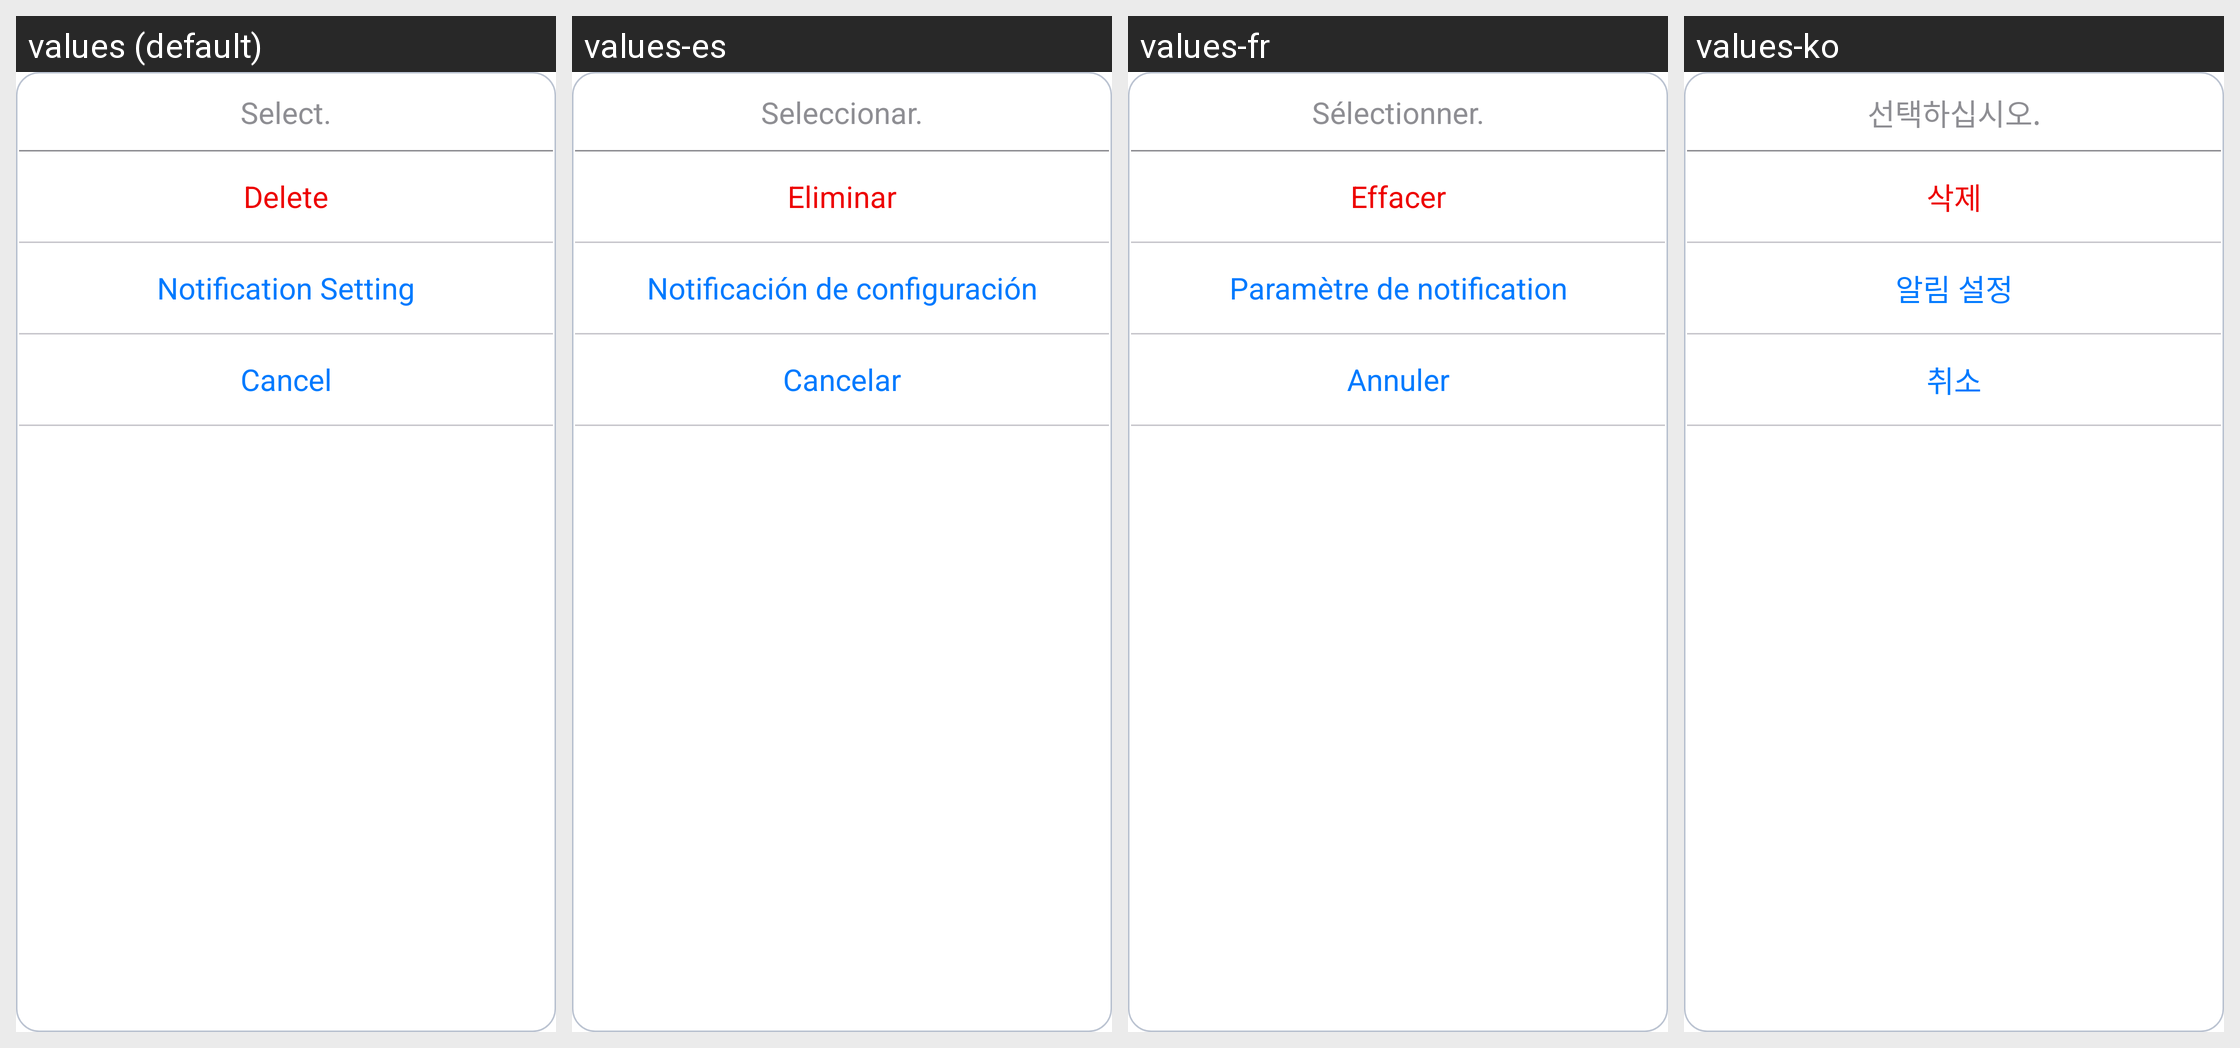

Locale-by-locale string values for the Android screen shown in this grid:
Android screen res/layout/dialog_menu_cert_detail.xml rendered under 4 locales, left to right: values (default), values-es, values-fr, values-ko. Device: Nexus 5 (rendered at 1080×1920; each locale shown at half size, 540×960, under a caption strip naming it); theme android:Theme.Holo.Light.DarkActionBar.
Other locales in the repository, not shown: values-da, values-de, values-ja, values-nl, values-ru, values-sv, values-vi, values-zh-rCN, values-zh-rTW.
Strings drawn on this screen, with the default value and each locale's value (text and hints the layout hard-codes, and strings that could not be matched under every locale, appear in the picture but are not listed):

select_apid
  values: Select.
  values-es: Seleccionar.
  values-fr: Sélectionner.
  values-ko: 선택하십시오.

label_dialog_delete_cert
  values: Delete
  values-es: Eliminar
  values-fr: Effacer
  values-ko: 삭제

notif_setting
  values: Notification Setting
  values-es: Notificación de configuración
  values-fr: Paramètre de notification
  values-ko: 알림 설정

label_dialog_cancel
  values: Cancel
  values-es: Cancelar
  values-fr: Annuler
  values-ko: 취소
